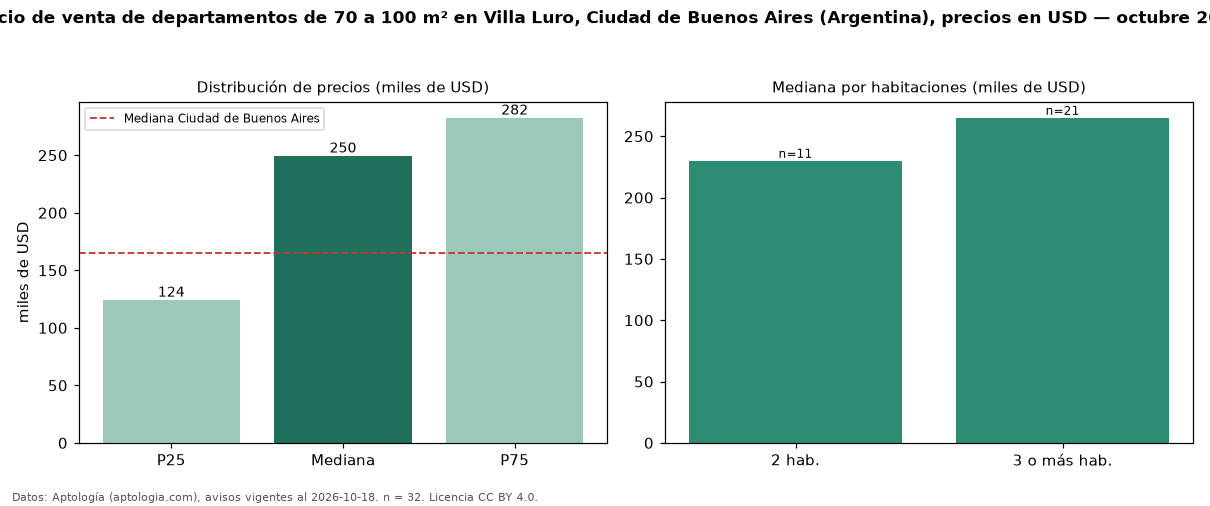

The file beside this chart, header and first rows:
seccion, metrica, valor, moneda, n
filtro, area3, de 70 a 100 m², , 32
precio, p25, 124250, USD, 32
precio, mediana, 249500, USD, 32
precio, p75, 282500, USD, 32
precio, minimo, 89000, USD, 32
precio, maximo, 375000, USD, 32
m2, mediana_precio_m2, 2859, USD, 32
m2, area_mediana_m2, 85.0, m2, 32
banos, mediana_banos, 2.0, , 
habitaciones, 2, 230000, USD, 11
habitaciones, 3+, 265000, USD, 21
ciudad, mediana_ciudad_referencia, 165000, USD, 
ciudad, mediana_m2_ciudad, 2558, USD, 
fuente, fecha_datos, 2026-10-18, , 
fuente, atribucion, https://www.aptologia.com/ar, , 
fuente, licencia, CC BY 4.0, , 
